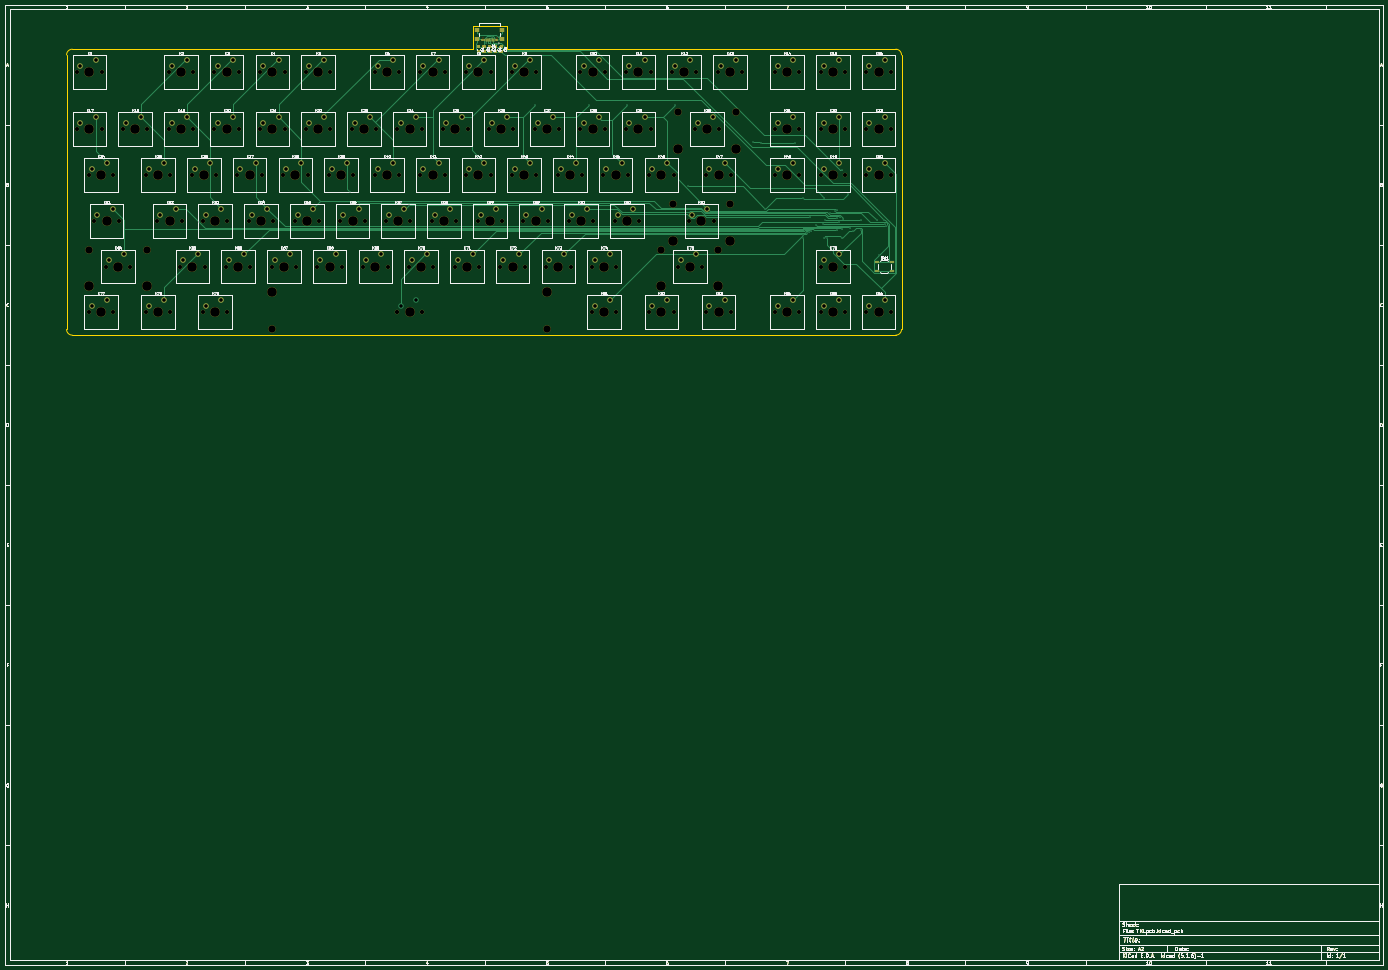
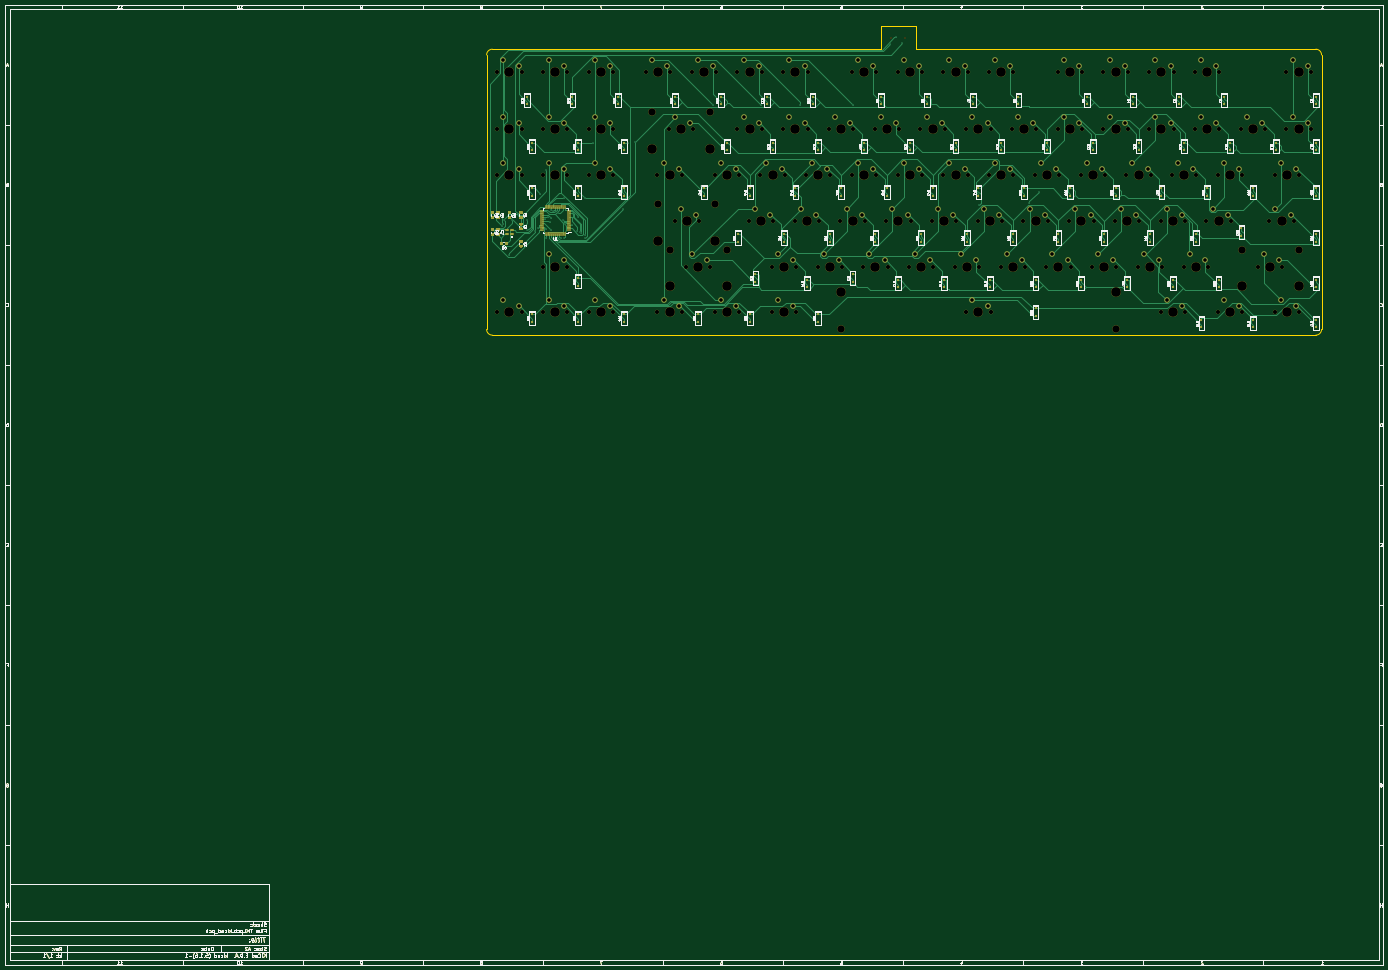
Circuit board: 11 layer files. Board 574.0 x 400.0 mm.
- bottom_copper: TKLpcb-B_Cu.gbr (136139 bytes)
- bottom_mask: TKLpcb-B_Mask.gbr (65745 bytes)
- paste: TKLpcb-B_Paste.gbr (51279 bytes)
- bottom_silk: TKLpcb-B_SilkS.gbr (169867 bytes)
- outline: TKLpcb-Edge_Cuts.gbr (38408 bytes)
- top_copper: TKLpcb-F_Cu.gbr (73438 bytes)
- top_mask: TKLpcb-F_Mask.gbr (56180 bytes)
- paste: TKLpcb-F_Paste.gbr (41812 bytes)
- top_silk: TKLpcb-F_SilkS.gbr (132097 bytes)
- drill: TKLpcb-NPTH.drl (4782 bytes)
- drill: TKLpcb-PTH.drl (3844 bytes)

=== bottom_copper: TKLpcb-B_Cu.gbr (136139 bytes, source omitted) ===
=== bottom_mask: TKLpcb-B_Mask.gbr (65745 bytes, source omitted) ===
=== paste: TKLpcb-B_Paste.gbr (51279 bytes, source omitted) ===
=== bottom_silk: TKLpcb-B_SilkS.gbr (169867 bytes, source omitted) ===
=== outline: TKLpcb-Edge_Cuts.gbr (38408 bytes, source omitted) ===
=== top_copper: TKLpcb-F_Cu.gbr (73438 bytes, source omitted) ===
=== top_mask: TKLpcb-F_Mask.gbr (56180 bytes, source omitted) ===
=== paste: TKLpcb-F_Paste.gbr (41812 bytes, source omitted) ===
=== top_silk: TKLpcb-F_SilkS.gbr (132097 bytes, source omitted) ===
=== drill: TKLpcb-NPTH.drl ===
M48
; DRILL file {KiCad (5.1.6)-1} date 07/25/20 19:20:48
; FORMAT={-:-/ absolute / inch / decimal}
; #@! TF.CreationDate,2020-07-25T19:20:48-04:00
; #@! TF.GenerationSoftware,Kicad,Pcbnew,(5.1.6)-1
; #@! TF.FileFunction,NonPlated,1,2,NPTH
FMAT,2
INCH
T1C0.0256
T2C0.0669
T3C0.0689
T4C0.1200
T5C0.1201
T6C0.1570
T7C0.1575
%
G90
G05
T1
X8.23Y-0.9375
X8.4575Y-0.9375
T2
X8.1437Y-3.9375
X8.5437Y-3.9375
X2.05Y-4.6875
X2.45Y-4.6875
X13.7687Y-5.4375
X14.1687Y-5.4375
X8.5187Y-4.6875
X8.9187Y-4.6875
X3.8313Y-1.5
X4.2313Y-1.5
X13.0187Y-1.5
X13.4187Y-1.5
X2.7063Y-5.4375
X3.1063Y-5.4375
X13.7687Y-1.5
X14.1687Y-1.5
X8.3313Y-2.4375
X8.7313Y-2.4375
X4.9563Y-3.1875
X5.3563Y-3.1875
X9.4563Y-3.1875
X9.8563Y-3.1875
X12.0813Y-1.5
X12.4813Y-1.5
X6.6437Y-3.9375
X7.0437Y-3.9375
X5.5187Y-4.6875
X5.9187Y-4.6875
X10.3937Y-3.9375
X10.7937Y-3.9375
X11.425Y-4.6875
X11.825Y-4.6875
X4.5813Y-1.5
X4.9813Y-1.5
X3.6437Y-5.4375
X4.0437Y-5.4375
X14.5187Y-1.5
X14.9187Y-1.5
X1.5813Y-2.4375
X1.9813Y-2.4375
X9.0813Y-2.4375
X9.4813Y-2.4375
X5.7063Y-3.1875
X6.1063Y-3.1875
X10.9563Y-3.1875
X11.3563Y-3.1875
X3.4563Y-3.1875
X3.8563Y-3.1875
X5.8937Y-3.9375
X6.2937Y-3.9375
X7.0187Y-4.6875
X7.4187Y-4.6875
X11.6125Y-3.9375
X12.0125Y-3.9375
X13.7687Y-4.6875
X14.1687Y-4.6875
X7.2063Y-1.5
X7.6063Y-1.5
X10.0187Y-5.4375
X10.4187Y-5.4375
X11.7063Y-2.4375
X12.1063Y-2.4375
X2.3313Y-2.4375
X2.7313Y-2.4375
X13.7687Y-2.4375
X14.1687Y-2.4375
X7.2063Y-3.1875
X7.6063Y-3.1875
X6.4563Y-1.5
X6.8563Y-1.5
X9.8313Y-2.4375
X10.2313Y-2.4375
X2.8937Y-3.9375
X3.2937Y-3.9375
X4.3937Y-3.9375
X4.7937Y-3.9375
X5.3313Y-1.5
X5.7313Y-1.5
X9.6437Y-3.9375
X10.0437Y-3.9375
X3.0813Y-1.5
X3.4813Y-1.5
X3.2687Y-4.6875
X3.6687Y-4.6875
X11.8937Y-5.4375
X12.2937Y-5.4375
X7.9563Y-1.5
X8.3563Y-1.5
X14.5187Y-5.4375
X14.9187Y-5.4375
X11.8937Y-3.1875
X12.2937Y-3.1875
X3.8313Y-2.4375
X4.2313Y-2.4375
X2.7063Y-3.1875
X3.1063Y-3.1875
X7.9563Y-3.1875
X8.3563Y-3.1875
X3.0813Y-2.4375
X3.4813Y-2.4375
X14.5187Y-2.4375
X14.9187Y-2.4375
X7.3937Y-3.9375
X7.7937Y-3.9375
X1.8625Y-3.9375
X2.2625Y-3.9375
X13.0187Y-5.4375
X13.4187Y-5.4375
X4.7687Y-4.6875
X5.1687Y-4.6875
X1.7687Y-5.4375
X2.1687Y-5.4375
X8.7063Y-1.5
X9.1063Y-1.5
X13.7687Y-3.1875
X14.1687Y-3.1875
X5.3313Y-2.4375
X5.7313Y-2.4375
X9.2687Y-4.6875
X9.6687Y-4.6875
X13.0187Y-3.1875
X13.4187Y-3.1875
X1.7687Y-3.1875
X2.1687Y-3.1875
X8.7063Y-3.1875
X9.1063Y-3.1875
X3.6437Y-3.9375
X4.0437Y-3.9375
X8.8937Y-3.9375
X9.2937Y-3.9375
X10.0187Y-4.6875
X10.4187Y-4.6875
X6.2687Y-4.6875
X6.6687Y-4.6875
X10.5813Y-1.5
X10.9813Y-1.5
X13.0187Y-2.4375
X13.4187Y-2.4375
X6.0813Y-2.4375
X6.4813Y-2.4375
X6.4563Y-3.1875
X6.8563Y-3.1875
X4.5813Y-2.4375
X4.9813Y-2.4375
X9.8313Y-1.5
X10.2313Y-1.5
X14.5187Y-3.1875
X14.9187Y-3.1875
X5.1437Y-3.9375
X5.5437Y-3.9375
X4.0187Y-4.6875
X4.4187Y-4.6875
X7.7687Y-4.6875
X8.1687Y-4.6875
X1.5813Y-1.5
X1.9813Y-1.5
X10.9563Y-5.4375
X11.3563Y-5.4375
X11.3313Y-1.5
X11.7313Y-1.5
X10.5813Y-2.4375
X10.9813Y-2.4375
X6.8313Y-2.4375
X7.2313Y-2.4375
X4.2063Y-3.1875
X4.6063Y-3.1875
X10.2063Y-3.1875
X10.6063Y-3.1875
X7.5813Y-2.4375
X7.9813Y-2.4375
T3
X6.8313Y-5.4375
X7.2313Y-5.4375
T4
X4.7813Y-5.7125
X9.2813Y-5.7125
T5
X1.7815Y-4.4119
X2.7185Y-4.4119
X11.1565Y-4.4119
X12.0935Y-4.4119
X11.344Y-3.6619
X12.281Y-3.6619
X11.4378Y-2.1619
X12.3748Y-2.1619
T6
X4.7813Y-5.1125
X7.0313Y-5.4375
X9.2813Y-5.1125
T7
X14.7187Y-3.1875
X5.3437Y-3.9375
X4.2187Y-4.6875
X7.9687Y-4.6875
X1.7813Y-1.5
X11.1563Y-5.4375
X11.5313Y-1.5
X10.7813Y-2.4375
X7.0313Y-2.4375
X4.4063Y-3.1875
X10.4063Y-3.1875
X7.7813Y-2.4375
X8.3437Y-3.9375
X1.7815Y-5.0119
X2.25Y-4.6875
X2.7185Y-5.0119
X13.9687Y-5.4375
X8.7187Y-4.6875
X4.0313Y-1.5
X13.2187Y-1.5
X2.9063Y-5.4375
X13.9687Y-1.5
X8.5313Y-2.4375
X5.1563Y-3.1875
X9.6563Y-3.1875
X12.2813Y-1.5
X6.8437Y-3.9375
X5.7187Y-4.6875
X10.5937Y-3.9375
X11.1565Y-5.0119
X11.625Y-4.6875
X12.0935Y-5.0119
X4.7813Y-1.5
X3.8437Y-5.4375
X14.7187Y-1.5
X1.7813Y-2.4375
X9.2813Y-2.4375
X5.9063Y-3.1875
X11.1563Y-3.1875
X3.6563Y-3.1875
X6.0937Y-3.9375
X7.2187Y-4.6875
X11.344Y-4.2619
X11.8125Y-3.9375
X12.281Y-4.2619
X13.9687Y-4.6875
X7.4063Y-1.5
X10.2187Y-5.4375
X11.4378Y-2.7619
X11.9063Y-2.4375
X12.3748Y-2.7619
X2.5313Y-2.4375
X13.9687Y-2.4375
X7.4063Y-3.1875
X6.6563Y-1.5
X10.0313Y-2.4375
X3.0937Y-3.9375
X4.5937Y-3.9375
X5.5313Y-1.5
X9.8437Y-3.9375
X3.2813Y-1.5
X3.4687Y-4.6875
X12.0937Y-5.4375
X8.1563Y-1.5
X14.7187Y-5.4375
X12.0937Y-3.1875
X4.0313Y-2.4375
X2.9063Y-3.1875
X8.1563Y-3.1875
X3.2813Y-2.4375
X14.7187Y-2.4375
X7.5937Y-3.9375
X2.0625Y-3.9375
X13.2187Y-5.4375
X4.9687Y-4.6875
X1.9687Y-5.4375
X8.9063Y-1.5
X13.9687Y-3.1875
X5.5313Y-2.4375
X9.4687Y-4.6875
X13.2187Y-3.1875
X1.9687Y-3.1875
X8.9063Y-3.1875
X3.8437Y-3.9375
X9.0937Y-3.9375
X10.2187Y-4.6875
X6.4687Y-4.6875
X10.7813Y-1.5
X13.2187Y-2.4375
X6.2813Y-2.4375
X6.6563Y-3.1875
X4.7813Y-2.4375
X10.0313Y-1.5
T0
M30

=== drill: TKLpcb-PTH.drl ===
M48
; DRILL file {KiCad (5.1.6)-1} date 07/25/20 19:20:48
; FORMAT={-:-/ absolute / inch / decimal}
; #@! TF.CreationDate,2020-07-25T19:20:48-04:00
; #@! TF.GenerationSoftware,Kicad,Pcbnew,(5.1.6)-1
; #@! TF.FileFunction,Plated,1,2,PTH
FMAT,2
INCH
T1C0.0157
T2C0.0579
T3C0.0591
%
G90
G05
T1
X3.5848Y-3.9512
X6.0462Y-3.4617
X6.2037Y-3.6434
X7.0228Y-3.6753
X8.28Y-1.0262
X8.3861Y-0.9325
X8.4803Y-1.0465
X9.0903Y-2.0384
X9.9627Y-2.0378
X10.5938Y-2.0387
X11.3853Y-2.0389
X11.5858Y-3.374
X12.6653Y-2.6493
X12.7828Y-2.6572
X12.8622Y-3.7465
X13.345Y-2.6572
X13.4789Y-3.5707
X13.4816Y-4.1768
X13.4824Y-4.2192
X13.5401Y-4.1434
X13.5708Y-4.1184
X13.5892Y-3.8765
X13.61Y-4.1008
X13.6903Y-4.0086
X13.8126Y-3.9909
X13.8176Y-4.2157
X13.8291Y-3.5563
X13.8383Y-3.9248
X13.8783Y-4.2192
X13.9234Y-3.8084
X13.9973Y-3.7698
X14.0355Y-4.0909
X14.0364Y-3.8901
X14.0366Y-3.7667
X14.0618Y-3.9603
X14.0816Y-3.8817
X14.1136Y-3.0977
X14.1147Y-4.2154
X14.1169Y-4.0659
X14.1298Y-3.9011
X14.2113Y-3.5028
X14.2466Y-4.0549
X14.3045Y-4.1032
X14.4235Y-4.0904
X14.4316Y-3.9297
X14.684Y-3.9328
X14.7325Y-4.4999
X14.8132Y-3.9189
X14.8214Y-3.9901
X14.8412Y-4.026
T2
X6.8813Y-5.3375
X7.1313Y-5.2375
T3
X2.9437Y-3.8375
X3.1937Y-3.7375
X4.4437Y-3.8375
X4.6937Y-3.7375
X5.3813Y-1.4
X5.6313Y-1.3
X9.6937Y-3.8375
X9.9437Y-3.7375
X3.1313Y-1.4
X3.3813Y-1.3
X3.3187Y-4.5875
X3.5687Y-4.4875
X11.9437Y-5.3375
X12.1937Y-5.2375
X8.0063Y-1.4
X8.2563Y-1.3
X14.5687Y-5.3375
X14.8187Y-5.2375
X11.9437Y-3.0875
X12.1937Y-2.9875
X3.8813Y-2.3375
X4.1313Y-2.2375
X2.7563Y-3.0875
X3.0063Y-2.9875
X8.0063Y-3.0875
X8.2563Y-2.9875
X3.1313Y-2.3375
X3.3813Y-2.2375
X14.5687Y-2.3375
X14.8187Y-2.2375
X7.4437Y-3.8375
X7.6937Y-3.7375
X1.9125Y-3.8375
X2.1625Y-3.7375
X13.0687Y-5.3375
X13.3187Y-5.2375
X4.8187Y-4.5875
X5.0687Y-4.4875
X1.8187Y-5.3375
X2.0687Y-5.2375
X8.7563Y-1.4
X9.0063Y-1.3
X13.8187Y-3.0875
X14.0687Y-2.9875
X5.3813Y-2.3375
X5.6313Y-2.2375
X9.3187Y-4.5875
X9.5687Y-4.4875
X13.0687Y-3.0875
X13.3187Y-2.9875
X1.8187Y-3.0875
X2.0687Y-2.9875
X8.7563Y-3.0875
X9.0063Y-2.9875
X3.6937Y-3.8375
X3.9437Y-3.7375
X8.9437Y-3.8375
X9.1937Y-3.7375
X10.0687Y-4.5875
X10.3187Y-4.4875
X6.3187Y-4.5875
X6.5687Y-4.4875
X10.6313Y-1.4
X10.8813Y-1.3
X13.0687Y-2.3375
X13.3187Y-2.2375
X6.1313Y-2.3375
X6.3813Y-2.2375
X6.5063Y-3.0875
X6.7563Y-2.9875
X4.6313Y-2.3375
X4.8813Y-2.2375
X9.8813Y-1.4
X10.1313Y-1.3
X14.5687Y-3.0875
X14.8187Y-2.9875
X5.1937Y-3.8375
X5.4437Y-3.7375
X4.0687Y-4.5875
X4.3187Y-4.4875
X7.8187Y-4.5875
X8.0687Y-4.4875
X1.6313Y-1.4
X1.8813Y-1.3
X11.0063Y-5.3375
X11.2563Y-5.2375
X11.3813Y-1.4
X11.6313Y-1.3
X10.6313Y-2.3375
X10.8813Y-2.2375
X6.8813Y-2.3375
X7.1313Y-2.2375
X4.2563Y-3.0875
X4.5063Y-2.9875
X10.2563Y-3.0875
X10.5063Y-2.9875
X7.6313Y-2.3375
X7.8813Y-2.2375
X8.1937Y-3.8375
X8.4437Y-3.7375
X2.1Y-4.5875
X2.35Y-4.4875
X13.8187Y-5.3375
X14.0687Y-5.2375
X8.5687Y-4.5875
X8.8187Y-4.4875
X3.8813Y-1.4
X4.1313Y-1.3
X13.0687Y-1.4
X13.3187Y-1.3
X2.7563Y-5.3375
X3.0063Y-5.2375
X13.8187Y-1.4
X14.0687Y-1.3
X8.3813Y-2.3375
X8.6313Y-2.2375
X5.0063Y-3.0875
X5.2563Y-2.9875
X9.5063Y-3.0875
X9.7563Y-2.9875
X12.1313Y-1.4
X12.3813Y-1.3
X6.6937Y-3.8375
X6.9437Y-3.7375
X5.5687Y-4.5875
X5.8187Y-4.4875
X10.4437Y-3.8375
X10.6937Y-3.7375
X11.475Y-4.5875
X11.725Y-4.4875
X4.6313Y-1.4
X4.8813Y-1.3
X3.6937Y-5.3375
X3.9437Y-5.2375
X14.5687Y-1.4
X14.8187Y-1.3
X1.6313Y-2.3375
X1.8813Y-2.2375
X9.1313Y-2.3375
X9.3813Y-2.2375
X5.7563Y-3.0875
X6.0063Y-2.9875
X11.0063Y-3.0875
X11.2563Y-2.9875
X3.5063Y-3.0875
X3.7563Y-2.9875
X5.9437Y-3.8375
X6.1937Y-3.7375
X7.0687Y-4.5875
X7.3187Y-4.4875
X11.6625Y-3.8375
X11.9125Y-3.7375
X13.8187Y-4.5875
X14.0687Y-4.4875
X7.2563Y-1.4
X7.5063Y-1.3
X10.0687Y-5.3375
X10.3187Y-5.2375
X11.7563Y-2.3375
X12.0063Y-2.2375
X2.3813Y-2.3375
X2.6313Y-2.2375
X13.8187Y-2.3375
X14.0687Y-2.2375
X7.2563Y-3.0875
X7.5063Y-2.9875
X6.5063Y-1.4
X6.7563Y-1.3
X9.8813Y-2.3375
X10.1313Y-2.2375
T0
M30

